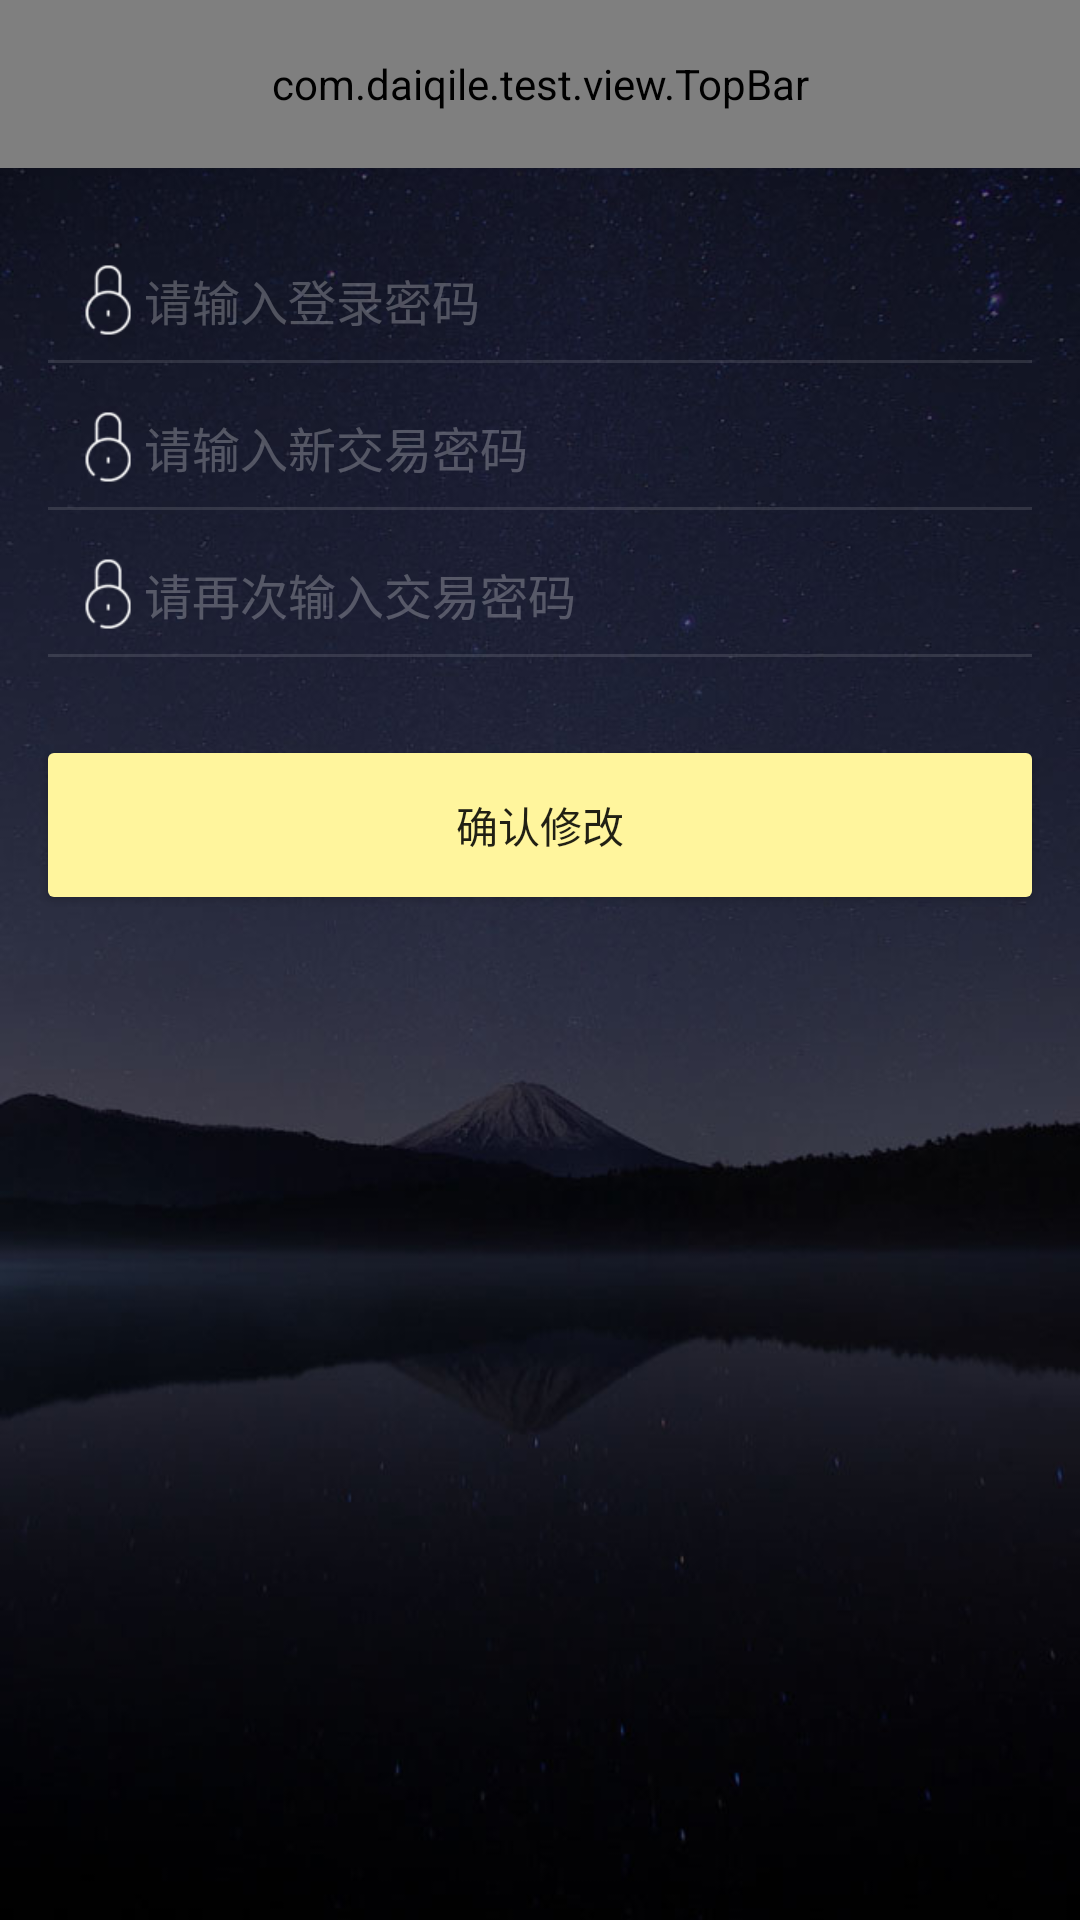

The Android layout XML behind this screen, and the referenced resources:
<!-- AndroidManifest.xml: application theme AppTheme.NoActionBar -->
<!-- res/layout/activity_change_invest_pwd.xml -->
<?xml version="1.0" encoding="utf-8"?>
<LinearLayout xmlns:android="http://schemas.android.com/apk/res/android"
    xmlns:app="http://schemas.android.com/apk/res-auto"
    android:orientation="vertical"
    android:layout_width="match_parent"
    android:layout_height="match_parent"
    android:background="@drawable/all_bg">

    <com.daiqile.test.view.TopBar
        android:id="@+id/topbar"
        android:layout_width="match_parent"
        android:layout_height="@dimen/appbar_min_height_56"
        app:title="修改交易密码"
        app:titleTextSize="@dimen/appbar_text_size_20"
        app:titleTextColor="@color/material_white"
        app:leftDrawable="@drawable/icon_prev"/>

    <LinearLayout
        android:layout_width="match_parent"
        android:layout_height="wrap_content"
        android:orientation="vertical"
        android:showDividers="middle|end"
        android:divider="@drawable/divider"
        android:padding="16dp">

        <EditText
            android:id="@+id/et_old_password"
            android:layout_width="match_parent"
            android:layout_height="@dimen/sheet_height_48"
            android:paddingTop="@dimen/divider_margin_8"
            android:paddingLeft="@dimen/divider_margin_8"
            android:drawableLeft="@drawable/icon_input_pwd"
            android:hint="请输入登录密码"
            style="@style/MyEditText"
            android:inputType="textPassword"/>

        <EditText
            android:id="@+id/et_new_password"
            android:layout_width="match_parent"
            android:layout_height="@dimen/sheet_height_48"
            android:paddingTop="@dimen/divider_margin_8"
            android:paddingLeft="@dimen/divider_margin_8"
            android:drawableLeft="@drawable/icon_input_pwd"
            android:hint="请输入新交易密码"
            style="@style/MyEditText"
            android:inputType="textPassword"/>

        <EditText
            android:id="@+id/et_again_password"
            android:layout_width="match_parent"
            android:layout_height="@dimen/sheet_height_48"
            android:paddingTop="@dimen/divider_margin_8"
            android:paddingLeft="@dimen/divider_margin_8"
            android:drawableLeft="@drawable/icon_input_pwd"
            android:hint="请再次输入交易密码"
            style="@style/MyEditText"
            android:inputType="textPassword"/>


    </LinearLayout>

    
        
        
        
        
        
        

    <Button
        android:id="@+id/btn_login"
        android:layout_width="match_parent"
        android:layout_height="@dimen/sheet_height_48"
        android:background="@drawable/background_button"
        android:text="确认修改"
        android:layout_margin="@dimen/most_element_margin_16"/>



</LinearLayout>
<!-- resources referenced by this layout -->
<resources>
  <color name="material_white">#ffffff</color>
  <dimen name="appbar_min_height_56">56dp</dimen>
  <dimen name="appbar_text_size_20">20sp</dimen>
  <dimen name="divider_margin_8">8dp</dimen>
  <dimen name="most_element_margin_16">16dp</dimen>
  <dimen name="sheet_height_48">48dp</dimen>
  <!-- drawable all_bg: jpg bitmap (drawable-xhdpi, 73057 bytes) -->
  <!-- drawable background_button (drawable) -->
  <?xml version="1.0" encoding="utf-8"?>
  <selector xmlns:android="http://schemas.android.com/apk/res/android">
      <item
          android:state_pressed="true">
          <shape android:shape="rectangle">
              <corners android:radius="@dimen/corner_radius_size_2"/>
              <solid android:color="@color/material_yellow_100"/>
          </shape>
      </item>
  
      <item
          android:state_enabled="false">
          <shape android:shape="rectangle">
              <corners android:radius="@dimen/corner_radius_size_2"/>
              <solid android:color="@color/material_yellow_100"/>
          </shape>
      </item>
  
      <item>
          <shape android:shape="rectangle">
              <corners android:radius="@dimen/corner_radius_size_2"/>
              <solid android:color="@color/material_yellow_200"/>
          </shape>
      </item>
  </selector>
  <!-- drawable divider (drawable) -->
  <?xml version="1.0" encoding="utf-8"?>
  <shape xmlns:android="http://schemas.android.com/apk/res/android"
      android:shape="rectangle">
      <solid android:color="@color/material_textWhite_dividers"/>
      <size
          android:width="1dp"
          android:height="1dp"/>
  </shape>
  <!-- drawable icon_input_pwd: png bitmap (drawable-xhdpi, 3657 bytes) -->
  <!-- drawable icon_prev: png bitmap (drawable-xhdpi, 3138 bytes) -->
  <style name="MyEditText">
          <item name="android:textColorHint">@color/material_textWhite_disable</item>
          <item name="android:textColor">@color/material_textWhite_black</item>
          <item name="android:textSize">@dimen/small_title_text_size_16</item>
          <item name="android:background">@null</item>
      </style>
  <style name="MyTextView">
          <item name="android:textColor">@color/material_textWhite_text</item>
          <item name="android:textSize">@dimen/main_body_text_size_14</item>
      </style>
  <style name="AppTheme.NoActionBar" parent="AppTheme">
          <item name="windowActionBar">false</item>
          <item name="windowNoTitle">true</item>
      </style>
  <dimen name="corner_radius_size_2">2dp</dimen>
  <color name="material_yellow_100">#fff9c4</color>
  <color name="material_yellow_200">#fff59d</color>
  <color name="material_textWhite_dividers">#1effffff</color>
  <color name="material_textWhite_disable">#42ffffff</color>
  <color name="material_textWhite_black">#ffffff</color>
  <dimen name="small_title_text_size_16">16sp</dimen>
  <color name="material_textWhite_text">#ddffffff</color>
  <dimen name="main_body_text_size_14">14sp</dimen>
  <style name="AppTheme" parent="Theme.AppCompat.Light.DarkActionBar">
          
          <item name="colorPrimary">@color/colorPrimary</item>
          <item name="colorPrimaryDark">@color/colorPrimaryDark</item>
          <item name="colorAccent">@color/colorAccent</item>
      </style>
  <color name="colorPrimary">#3F51B5</color>
  <color name="colorPrimaryDark">#FF1a1a26</color>
  <color name="colorAccent">#FF4081</color>
</resources>
